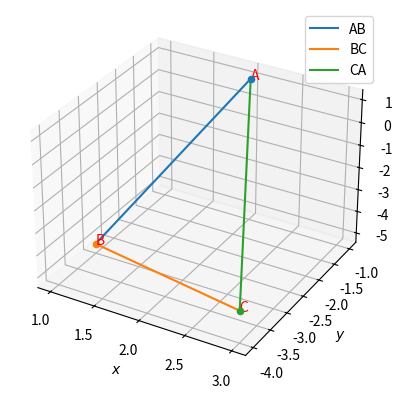

Reproduce this figure in Python.
# -*- coding: utf-8 -*-
"""Assignment 8.ipynb

Automatically generated by Colaboratory.

Original file is located at
    https://colab.research.google.com/<link-removed>
"""

import numpy as np
 
 
def dir_vec(A,B):
  return B-A
 
def norm_vec(A,B):
  return np.matmul(omat, dir_vec(A,B))
 
#Generate line points
def line_gen(A,B):
  len =10
  dim = A.shape[0]
  x_AB = np.zeros((dim,len))
  lam_1 = np.linspace(0,1,len)
  for i in range(len):
    temp1 = A + lam_1[i]*(B-A)
    x_AB[:,i]= temp1.T
  return x_AB
 
def tri_vert(a,b,c):
  p = (a**2 + c**2-b**2 )/(2*a)
  q = np.sqrt(c**2-p**2)
#Triangle vertices
  A = np.array([p,q]) 
  B = np.array([0,0]) 
  C = np.array([a,0]) 
  return  A,B,C
 
 
def line_dir_pt(m,A, dim):
  len = 10
  dim = A.shape[0]
  x_AB = np.zeros((dim,len))
  lam_1 = np.linspace(0,10,len)
  for i in range(len):
    temp1 = A + lam_1[i]*m
    x_AB[:,i]= temp1.T
  return x_AB
 
#Foot of the Altitude
def alt_foot(A,B,C):
  m = B-C
  n = np.matmul(omat,m) 
  N=np.vstack((m,n))
  p = np.zeros(2)
  p[0] = m@A 
  p[1] = n@B
  #Intersection
  P=np.linalg.inv(N.T)@p
  return P
 
#Intersection of two lines
def line_intersect(n1,A1,n2,A2):
  N=np.vstack((n1,n2))
  p = np.zeros(2)
  p[0] = n1@A1
  p[1] = n2@A2
  #Intersection
  P=np.linalg.inv(N)@p
#  P=np.linalg.inv(N.T)@p
  return P
 
#Radius and centre of the circumcircle
#of triangle ABC
def ccircle(A,B,C):
  p = np.zeros(2)
  n1 = dir_vec(B,A)
  p[0] = 0.5*(np.linalg.norm(A)**2-np.linalg.norm(B)**2)
  n2 = dir_vec(C,B)
  p[1] = 0.5*(np.linalg.norm(B)**2-np.linalg.norm(C)**2)
  #Intersection
  N=np.vstack((n1,n2))
  O=np.linalg.inv(N)@p
  r = np.linalg.norm(A -O)
  return O,r
 
#Radius and centre of the incircle
#of triangle ABC
def icentre(A,B,C,k1,k2):
  p = np.zeros(2)
  t = norm_vec(B,C)
  n1 = t/np.linalg.norm(t)
  t = norm_vec(C,A)
  n2 = t/np.linalg.norm(t)
  t = norm_vec(A,B)
  n3 = t/np.linalg.norm(t)
  p[0] = n1@B- k1*n2@C
  p[1] = n2@C- k2*n3@A
  N=np.vstack((n1-k1*n2,n2-k2*n3))
  I=np.matmul(np.linalg.inv(N),p)
  r = n1@(I-B)
  #Intersection
  return I,r
 
dvec = np.array([-1,1]) 
#Orthogonal matrix
omat = np.array([[0,1],[-1,0]]) 
 
#Code by R.OOHA
#june 24, 2021
#released under GNU GPL
from mpl_toolkits.mplot3d import Axes3D
import matplotlib.pyplot as plt
import numpy as np
 
 
 
#creating x,y for 3D plotting
xx, yy = np.meshgrid(range(10), range(10))
#setting up plot
fig = plt.figure()
ax = fig.add_subplot(111,projection='3d')
#ax = fig.add_subplot(111,projection='3d',aspect='equal')
 
#Vertices of 3D triangle
A = np.array([2,-1,1]).reshape((3,1))
B = np.array([1,-3,-5]).reshape((3,1))
C = np.array([3,-4,-4]).reshape((3,1))
 
 
#Generating all lines
x_AB = line_gen(A,B)
x_BC = line_gen(B,C)
x_CA = line_gen(C,A)
 
 
#plotting line
plt.plot(x_AB[0,:],x_AB[1,:],x_AB[2,:],label="AB")
plt.plot(x_BC[0,:],x_BC[1,:],x_BC[2,:],label="BC")
plt.plot(x_CA[0,:],x_CA[1,:],x_CA[2,:],label="CA")
 
#plotting point
ax.scatter(A[0],A[1],A[2],'o')
ax.scatter(B[0],B[1],B[2],'o')
ax.scatter(C[0],C[1],C[2],'o')
ax.text(2,-1,1, "A", color='red')
ax.text(1,-3,-5, "B", color='red')
ax.text(3,-4,-4, "C", color='red')
 
plt.xlabel('$x$');plt.ylabel('$y$')
plt.legend(loc='best');plt.grid()
plt.show()